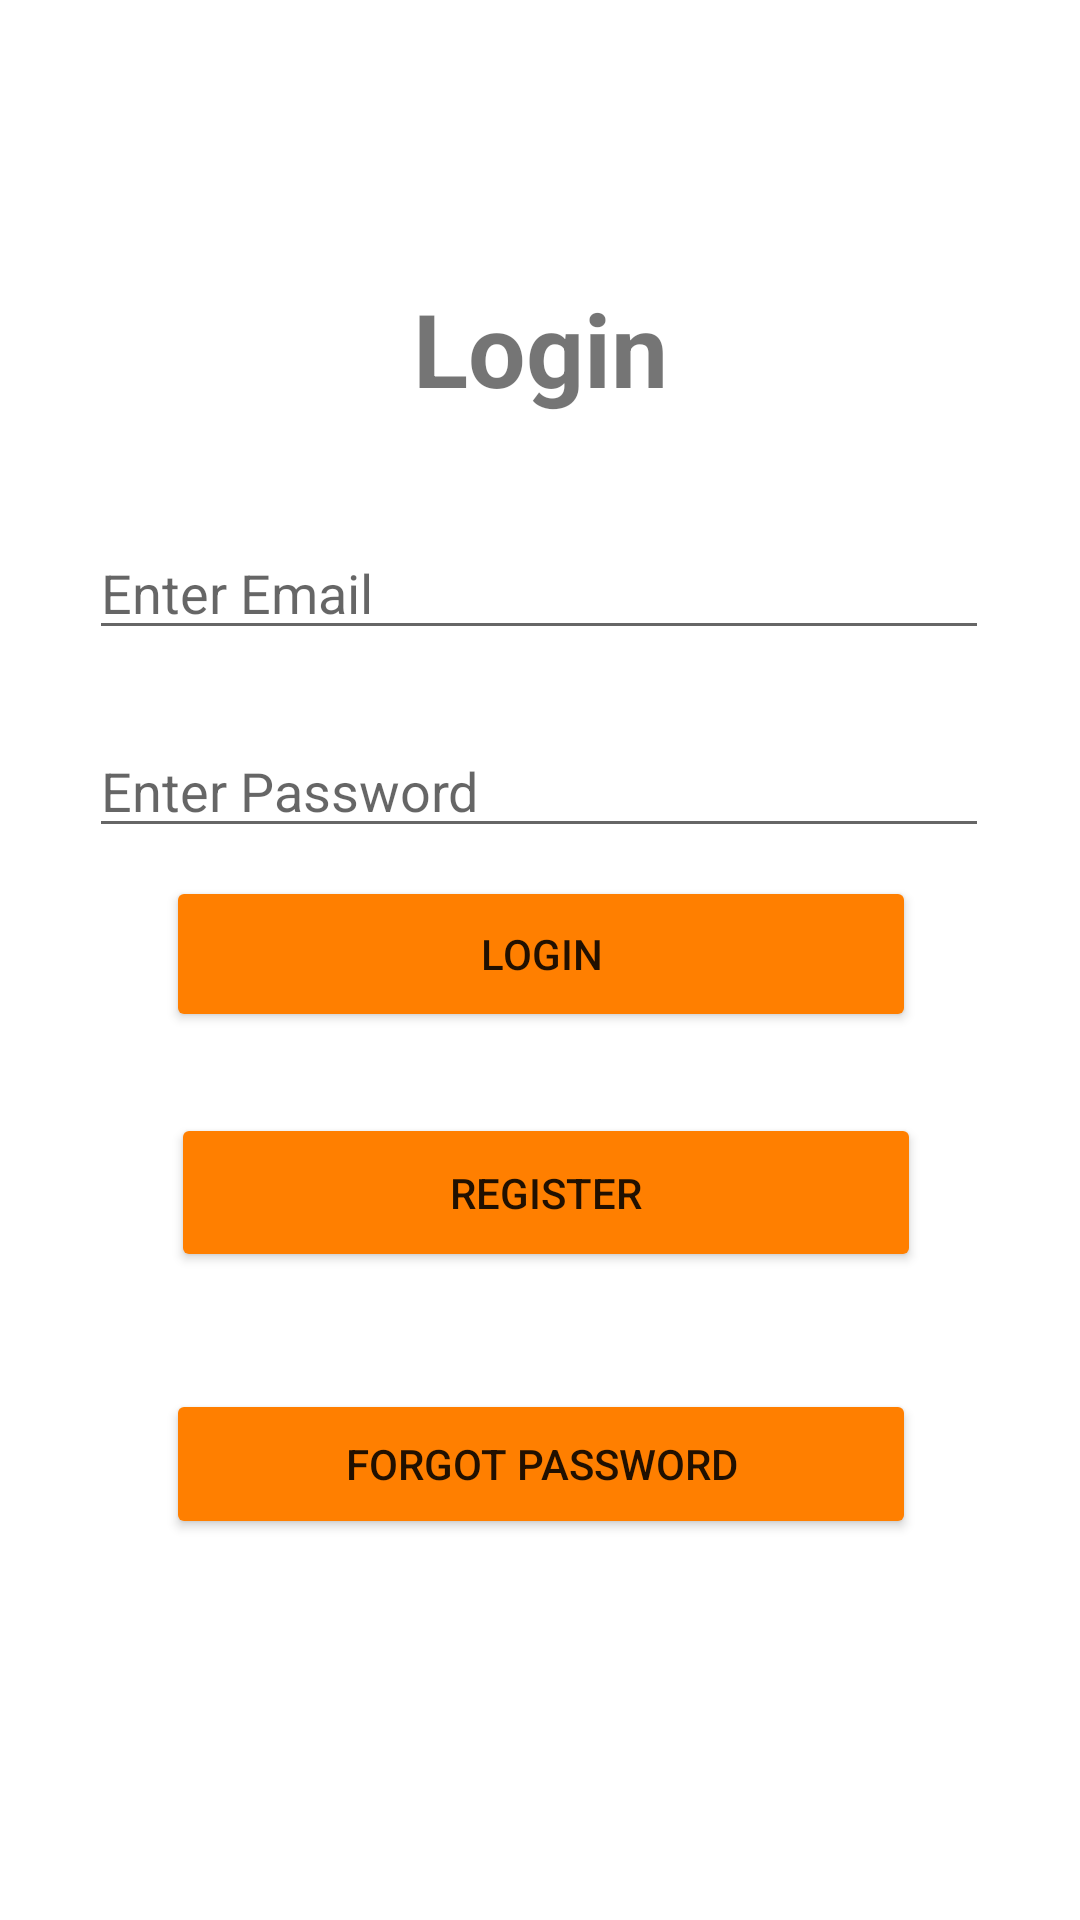

Layout XML and referenced resources for this Android screen:
<!-- AndroidManifest.xml: application theme Theme.Food4thought -->
<!-- res/layout/activity_ngologin.xml -->
<?xml version="1.0" encoding="utf-8"?>
<androidx.constraintlayout.widget.ConstraintLayout xmlns:android="http://schemas.android.com/apk/res/android"
    xmlns:app="http://schemas.android.com/apk/res-auto"
    xmlns:tools="http://schemas.android.com/tools"
    android:layout_width="match_parent"
    android:background="@drawable/food_bg"
    android:layout_height="match_parent"
    tools:context=".ngologin">

    <EditText
        android:id="@+id/edemail"
        android:layout_width="300dp"
        android:layout_height="wrap_content"
        android:ems="10"
        android:hint="Enter Email"
        android:inputType="textPersonName"
        app:layout_constraintBottom_toBottomOf="parent"
        app:layout_constraintEnd_toEndOf="parent"
        app:layout_constraintHorizontal_bias="0.497"
        app:layout_constraintStart_toStartOf="parent"
        app:layout_constraintTop_toTopOf="parent"
        app:layout_constraintVertical_bias="0.293" />

    <TextView
        android:id="@+id/textView"
        android:layout_width="wrap_content"
        android:layout_height="wrap_content"
        android:text="Login"
        android:textSize="34sp"
        android:textStyle="bold"
        app:layout_constraintBottom_toBottomOf="parent"
        app:layout_constraintEnd_toEndOf="parent"
        app:layout_constraintStart_toStartOf="parent"
        app:layout_constraintTop_toTopOf="parent"
        app:layout_constraintVertical_bias="0.157" />

    <EditText
        android:id="@+id/edpassword"
        android:layout_width="300dp"
        android:layout_height="wrap_content"
        android:ems="10"
        android:hint="Enter Password"
        android:inputType="textPassword"
        app:layout_constraintBottom_toBottomOf="parent"
        app:layout_constraintEnd_toEndOf="parent"
        app:layout_constraintHorizontal_bias="0.497"
        app:layout_constraintStart_toStartOf="parent"
        app:layout_constraintTop_toTopOf="parent"
        app:layout_constraintVertical_bias="0.403" />

    <Button
        android:id="@+id/btnlogin"
        android:layout_width="250dp"
        android:layout_height="52dp"
        android:layout_marginBottom="296dp"
        android:text="Login"

        app:layout_constraintBottom_toBottomOf="parent"
        app:layout_constraintEnd_toEndOf="parent"
        app:layout_constraintHorizontal_bias="0.504"
        app:layout_constraintStart_toStartOf="parent"
        android:backgroundTint="@color/orange"/>

    <Button
        android:id="@+id/btnregister"
        android:layout_width="250dp"
        android:layout_height="53dp"
        android:layout_marginStart="151dp"
        android:layout_marginEnd="166dp"
        android:layout_marginBottom="216dp"

        android:text="Register"
        app:layout_constraintBottom_toBottomOf="parent"
        app:layout_constraintEnd_toEndOf="parent"
        app:layout_constraintHorizontal_bias="0.455"
        app:layout_constraintStart_toStartOf="parent"
        android:backgroundTint="@color/orange"

        />

    <Button
        android:id="@+id/btnforgot"
        android:layout_width="250dp"
        android:layout_height="50dp"
        android:text="Forgot Password"
        app:layout_constraintBottom_toBottomOf="parent"
        app:layout_constraintEnd_toEndOf="parent"
        app:layout_constraintHorizontal_bias="0.502"
        app:layout_constraintStart_toStartOf="parent"
        app:layout_constraintTop_toTopOf="parent"
        app:layout_constraintVertical_bias="0.785"
        android:backgroundTint="@color/orange"
        android:gravity="center"/>
</androidx.constraintlayout.widget.ConstraintLayout>
<!-- resources referenced by this layout -->
<resources>
  <color name="orange">#FF7F00</color>
  <style name="Theme.Food4thought" parent="Theme.MaterialComponents.DayNight.DarkActionBar">
          
          <item name="colorPrimary">#FF7F00</item>
          <item name="colorPrimaryVariant">#ff7f4d</item>
          <item name="colorOnPrimary">@color/white</item>
          
          <item name="colorSecondary">@color/teal_200</item>
          <item name="colorSecondaryVariant">@color/teal_700</item>
          <item name="colorOnSecondary">@color/black</item>
          
          <item name="android:statusBarColor" tools:targetApi="l">?attr/colorPrimaryVariant</item>
          
      </style>
  <color name="white">#FFFFFFFF</color>
  <color name="teal_200">#FF03DAC5</color>
  <color name="teal_700">#FF018786</color>
  <color name="black">#FF000000</color>
</resources>
